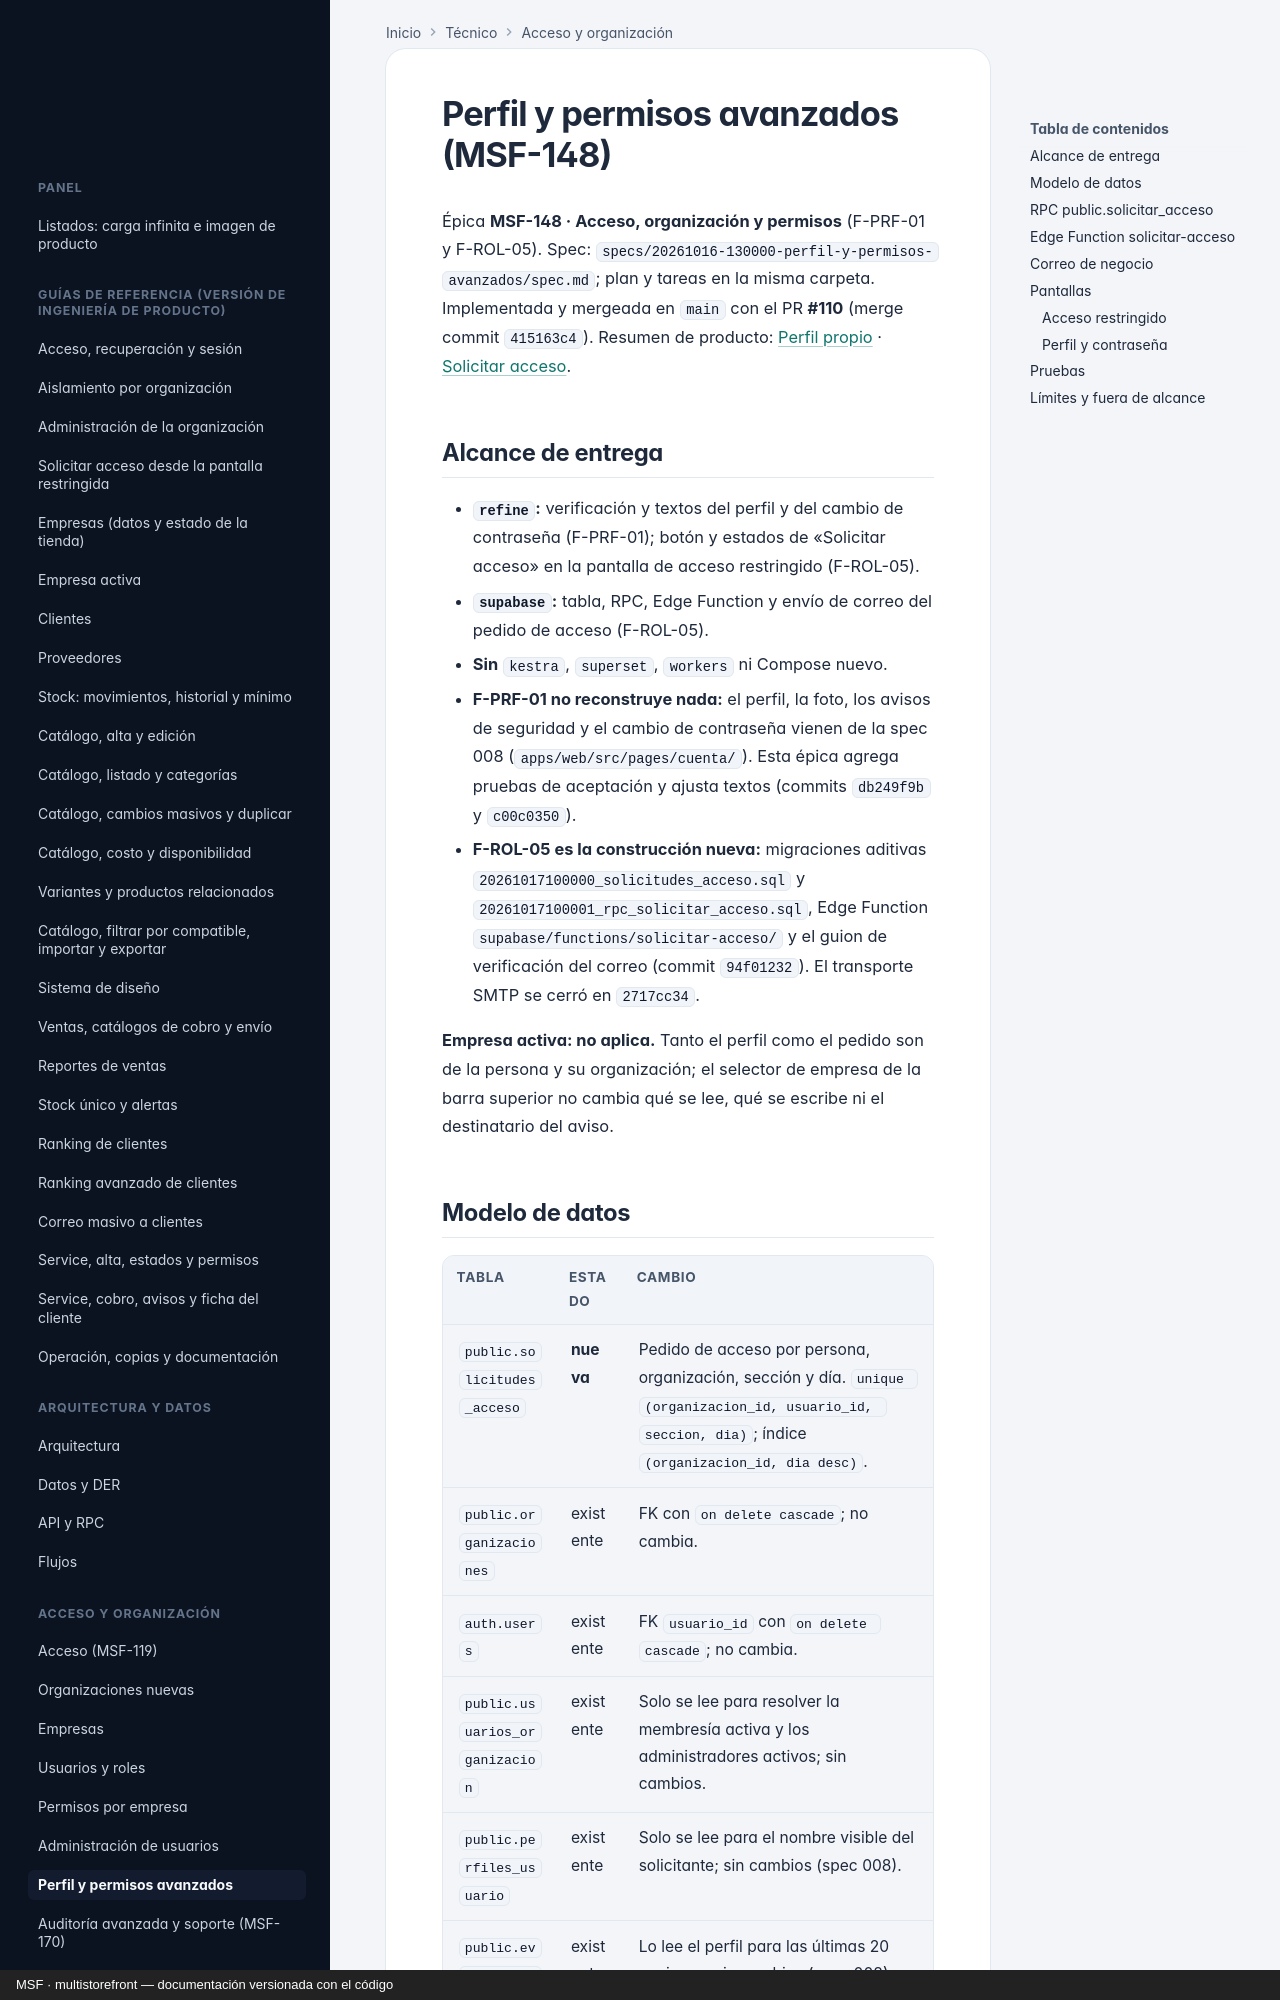

repository: nicolasjones/multistorefront-meli · page: tecnico/perfil-y-permisos/index.html · generator: mkdocs · copyright: MSF · multistorefront — documentación versionada con el código

---
owner: tecnico
sources:
  - specs
  - apps/web/src/pages/cuenta
  - apps/web/src/pages/acceso-restringido
  - apps/web/src/lib
  - supabase/migrations
  - supabase/functions
---

# Perfil y permisos avanzados (MSF-148)

Épica **MSF-148 · Acceso, organización y permisos** (F-PRF-01 y F-ROL-05). Spec:
`specs/20261016-130000-perfil-y-permisos-avanzados/spec.md`; plan y tareas en la misma carpeta.
Implementada y mergeada en `main` con el PR **#110** (merge commit `415163c4`). Resumen de producto:
[Perfil propio](../producto/perfil-propio.md) · [Solicitar acceso](../solicitar-acceso.md).

## Alcance de entrega

- **`refine`:** verificación y textos del perfil y del cambio de contraseña (F-PRF-01); botón y estados de
  «Solicitar acceso» en la pantalla de acceso restringido (F-ROL-05).
- **`supabase`:** tabla, RPC, Edge Function y envío de correo del pedido de acceso (F-ROL-05).
- **Sin** `kestra`, `superset`, `workers` ni Compose nuevo.
- **F-PRF-01 no reconstruye nada:** el perfil, la foto, los avisos de seguridad y el cambio de contraseña
  vienen de la spec 008 (`apps/web/src/pages/cuenta/`). Esta épica agrega pruebas de aceptación y ajusta
  textos (commits `db249f9b` y `c00c0350`).
- **F-ROL-05 es la construcción nueva:** migraciones aditivas `20261017100000_solicitudes_acceso.sql` y
  `20261017100001_rpc_solicitar_acceso.sql`, Edge Function `supabase/functions/solicitar-acceso/` y el guion
  de verificación del correo (commit `94f01232`). El transporte SMTP se cerró en `2717cc34`.

**Empresa activa: no aplica.** Tanto el perfil como el pedido son de la persona y su organización; el
selector de empresa de la barra superior no cambia qué se lee, qué se escribe ni el destinatario del aviso.
